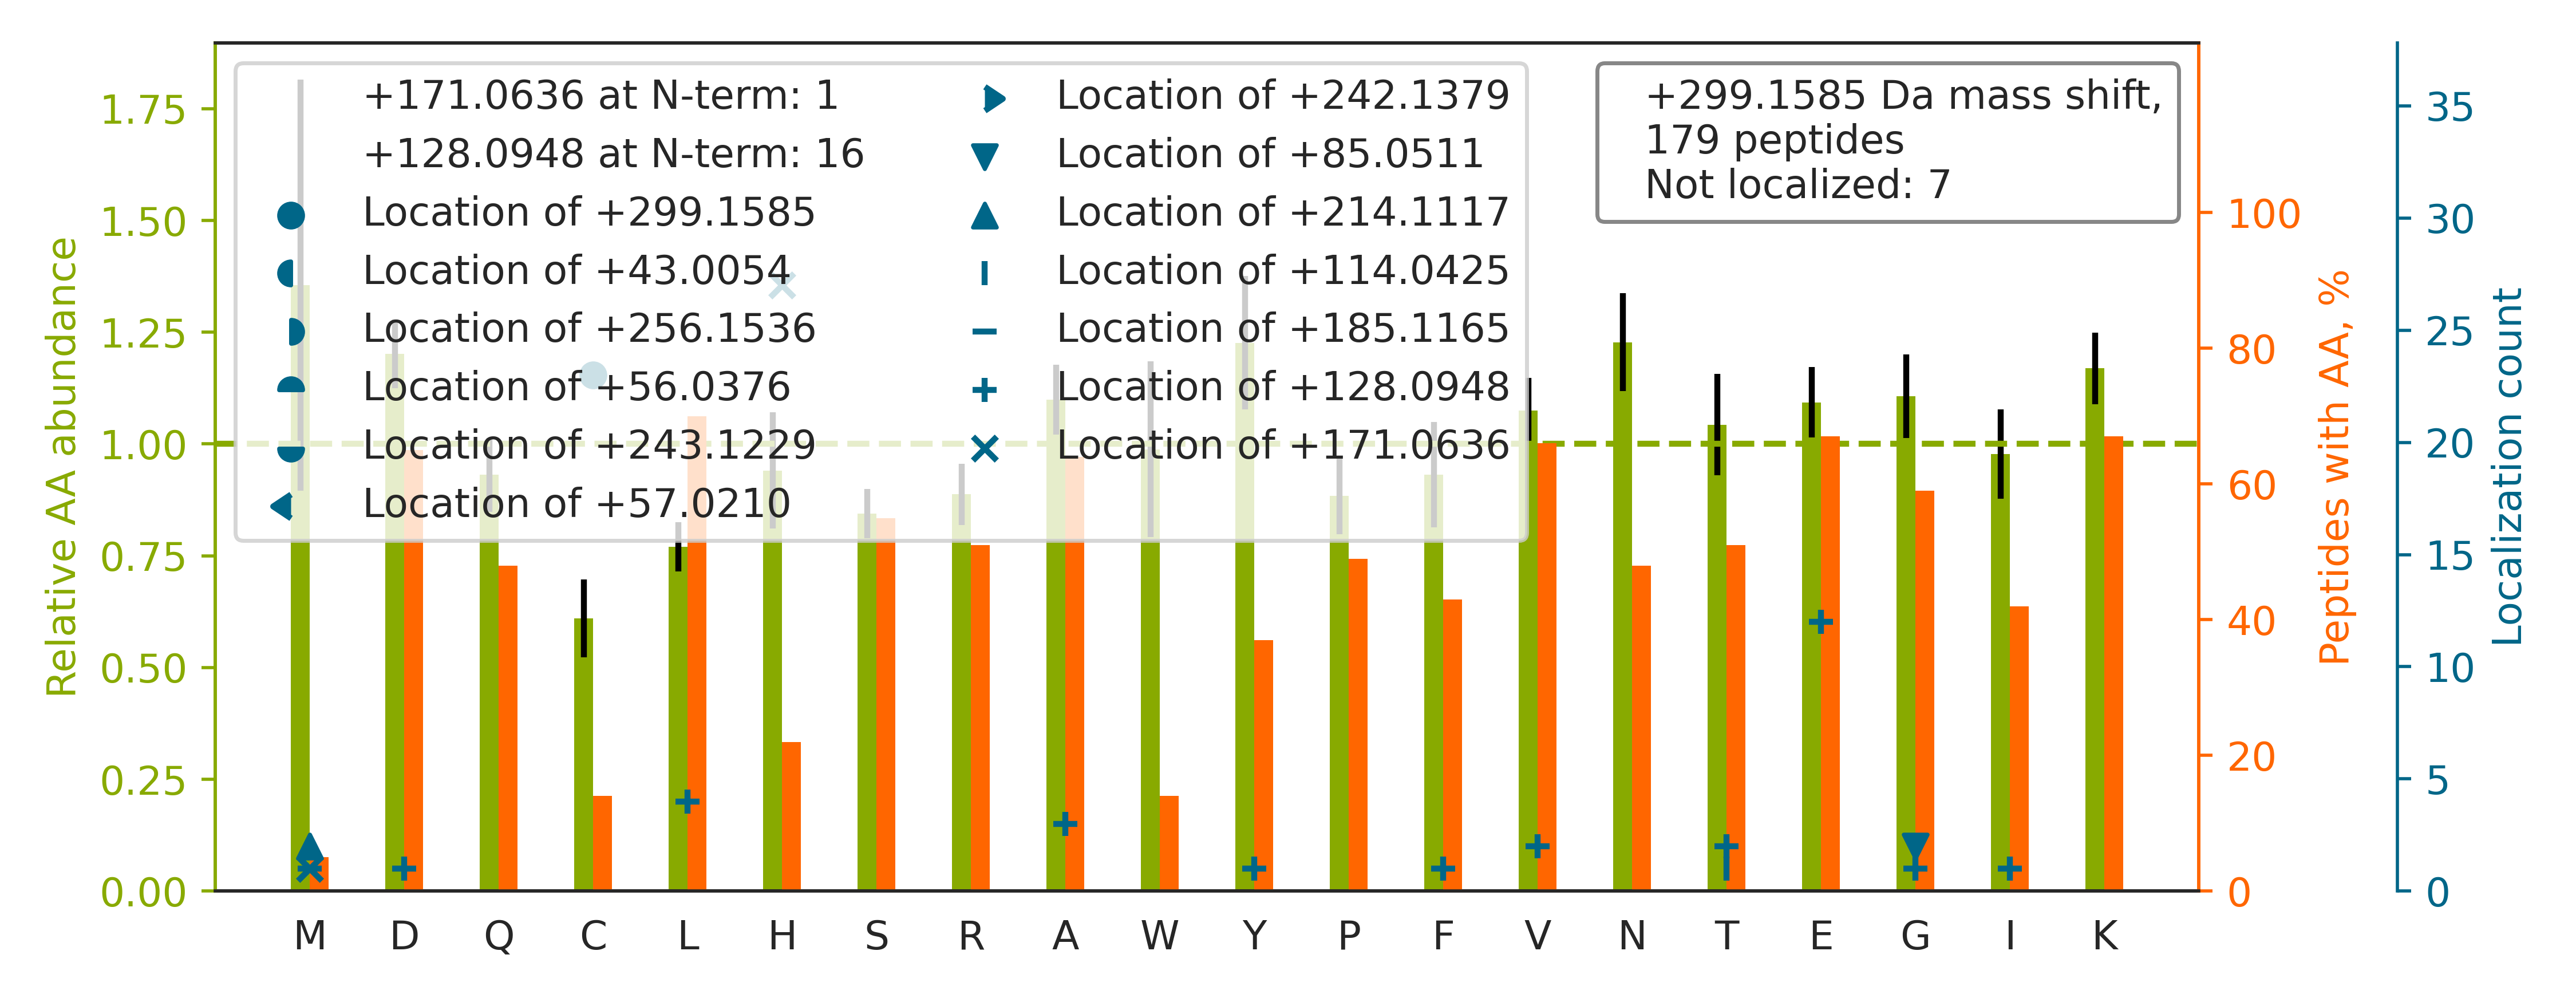

Source data for this figure (header and first rows):
top isoform	localization score	spectrum
K.GYGYGQGAGTLSTDKGESLGIK.H		94CPTAC_COprospective_W_VU_20160729_05CO…
K.IYQNIQDGSLDLNAAE[+128]SGVQH[+171]KPSAP…	1	87CPTAC_COprospective_W_VU_20160701_09CO…
K.IISNASC[+299]TTNCLAPLAK.V	1	45CPTAC_COprospective_W_VU_20151202_05CO…
K.WERPFEVKDTEEE[+128]DFH[+171]VDQVTTVK.V	0.7963	72CPTAC_COprospective_W_VU_20160422_05CO…
R.GVSSQE[+128]TAGIGASAH[+171]LVNFK.G	0.9157	88CPTAC_COprospective_W_VU_20160705_11CO…
K.VNQIGSVTESLQAC[+299]K.L	1.0	68CPTAC_COprospective_W_VU_20160406_14CO…
K.GAAAAAAASGAAGGGGGGAGAGAPGGGR.L		40CPTAC_COprospective_W_VU_20150909_05CO…
R.TSRPENAIIYNNNEDFQVGQAK.V		01CPTAC_COprospective_W_VU_20150901_01CO…
R.GFNCESKPEAEETC[+299]FDKYTGNTYR.V	1.0	25CPTAC_COprospective_W_VU_20160726_05CO…
K.VEFLLNAHSSKDEVQNAVQR.L		49CPTAC_COprospective_W_VU_20151222_11CO…
K.EGNPEEDLTADKANAQAAALYK.V		53CPTAC_COprospective_W_VU_20160226_11CO…
K.KVPQVSTPTLVEVSR.N		89CPTAC_COprospective_W_VU_20160707_11CO…
R.DASGATFTWTPSSGK.S		67CPTAC_COprospective_W_VU_20160324_16CO…
K.AQQVSQGLDVLTAK.V		60CPTAC_COprospective_W_VU_20160311_27CO…
K.YQIDPDAC[+299]FSAK.V	1.0	22CPTAC_COprospective_W_VU_20150202_05CO…
R.GIYAYGFEKPSAIQQR.A		66CPTAC_COprospective_W_VU_20160323_11CO…
R.KQNVVPTVLALGSDVDMDVLTTLSLGDR.A		69CPTAC_COprospective_W_VU_20160407_22CO…
K.GVNTGAVGSYIYDRDPEGK.V		50CPTAC_COprospective_W_VU_20151222_05CO…
R.DASGVTFTWTPSSGK.S		16CPTAC_COprospective_W_VU_20151102_09CO…
R.A[+128]AVGRPLDKH[+171]EGALETLLR.Y	0.9918	87CPTAC_COprospective_W_VU_20160701_09CO…
K.LGDVYVNDAFGTAHR.A		97CPTAC_COprospective_W_VU_20160801_11CO…
K.L[+128]YH[+171]SEAFTVNFGDTEEAKK.Q	0.9998	74CPTAC_COprospective_W_VU_20160912_11CO…
K.DNVESAQASEVKPLRS.-		37CPTAC_COprospective_W_VU_20150904_16CO…
K.GGEIQPVSVK.V		26CPTAC_COprospective_W_VU_20150810_05CO…
K.DQEVNFQEYVTFLGALALIYNEALKG.-		35CPTAC_COprospective_W_VU_20150901_16CO…
R.VDVAVNC[+299]AGIAVASK.T	1.0	59CPTAC_COprospective_W_VU_20160308_13CO…
K.ALAAAGYDVEKNNSR.I		62CPTAC_COprospective_W_VU_20160311_05CO…
R.NQYDNDVTVWSPQGR.I		60CPTAC_COprospective_W_VU_20160311_27CO…
R.FTC[+299]TVTHTDLPSPLK.Q	1.0	73CPTAC_COprospective_W_VU_20160422_11CO…
K.V[+128]LGAFSDGLAH[+171]LDNLK.G	1.0	24CPTAC_COprospective_W_VU_20150215_01CO…
K.DSPSVWAAVPGK.T		59CPTAC_COprospective_W_VU_20160308_13CO…
R.VFQSLPH[+171]E[+128]NKPLTLSNYQTNK.A	0.5738	92CPTAC_COprospective_W_VU_20160728_11CO…
K.WDPYKQGFGNVATNTDGK.N		64CPTAC_COprospective_W_VU_20160318_11CO…
K.T[+128]YFPH[+171]FDLSHGSAQVK.G	1	53CPTAC_COprospective_W_VU_20160226_11CO…
K.LNDLEDALQQAKEDLAR.L		88CPTAC_COprospective_W_VU_20160705_11CO…
R.FLEQQNAALAAEVNR.L		70CPTAC_COprospective_W_VU_20160421_11CO…
R.YLAEKYEWDVAEAR.K		52CPTAC_COprospective_W_VU_20160223_11CO…
R.NDEELNKLLGR.V		62CPTAC_COprospective_W_VU_20160311_05CO…
K.QTLEKENADLAGELR.V		67CPTAC_COprospective_W_VU_20160324_16CO…
K.IREDLPNLESSEETEQINK.H		56CPTAC_COprospective_W_VU_20160303_01CO…
K.YDGYTSC[+299]PLVTGYNR.V	1.0	60CPTAC_COprospective_W_VU_20160311_27CO…
R.STSESTAALGC[+299]LVK.D	1.0	61CPTAC_COprospective_W_VU_20160707_11CO…
K.EDPWNSITSGALTGAVLAAR.S		19CPTAC_COprospective_W_VU_20151112_14CO…
K.H[+171]IYYITGE[+128]TKDQVANSAFVER.L	1.0	87CPTAC_COprospective_W_VU_20160701_09CO…
K.LVRPPVQVYGIEGR.Y		98CPTAC_COprospective_W_VU_20160804_11CO…
K.D[+128]ILYIGDH[+171]IFGDILK.S	1.0	27CPTAC_COprospective_W_VU_20150810_22CO…
R.ETVSEESNVLC[+299]LSK.S	1.0	59CPTAC_COprospective_W_VU_20160308_13CO…
K.ASGPPVSELITK.A		09CPTAC_COprospective_W_VU_20150928_05CO…
K.DQEVNFQEYVTFLGALALIYNEALK.G		39CPTAC_COprospective_W_VU_20150909_09CO…
R.VC[+299]EEIAIIPSK.K	1.0	71CPTAC_COprospective_W_VU_20160414_14CO…
R.SPDFTNENPLETR.N		35CPTAC_COprospective_W_VU_20150901_16CO…
K.FPVQLENVDSFVELGQVALR.T		64CPTAC_COprospective_W_VU_20160318_11CO…
K.DNVESAQASEVKPLR.S		46CPTAC_COprospective_W_VU_20151209_09CO…
K.DYLDQLTQILK.V		03CPTAC_COprospective_W_VU_20150624_05CO…
K.LPIVNEDDELVAIIAR.T		53CPTAC_COprospective_W_VU_20160226_11CO…
K.HLAGLGLTEAIDK.N		53CPTAC_COprospective_W_VU_20160226_11CO…
K.IFYPETTDIYDRK.N		67CPTAC_COprospective_W_VU_20160324_16CO…
K.SLTNDWE[+128]DH[+171]LAVK.H	0.9771	73CPTAC_COprospective_W_VU_20160422_11CO…
K.LSVQGEVSTFTGK.L		02CPTAC_COprospective_W_VU_20150624_01CO…
R.GYISPYFINTSK.G		72CPTAC_COprospective_W_VU_20160422_05CO…
... 119 more rows
